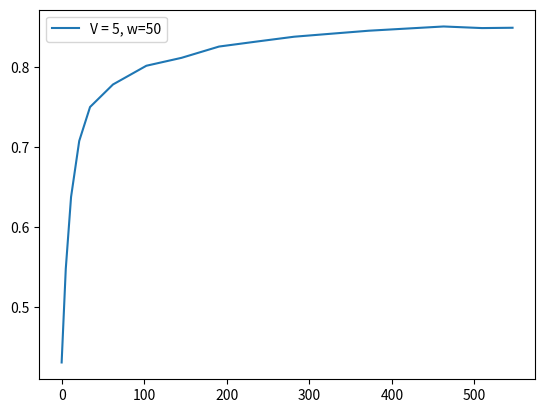

Generate this figure with matplotlib:
score =  [0.4304, 0.5475, 0.6373, 0.7074, 0.7498, 0.778, 0.8014, 0.8113, 0.8254, 0.8316, 0.8377, 0.8415, 0.8452, 0.8478, 0.8505, 0.8485, 0.8489]
fscore = [0.4304, 0.7855, 0.8583, 0.8648, 0.8544, 0.8424, 0.8425, 0.878, 0.8797, 0.8826, 0.873, 0.8663, 0.879, 0.9039, 0.8878, 0.8365, 0.8552]
cts = [1.0, 6.4, 9.9, 13.1, 27.8, 40.4, 42.6, 45.4, 45.2, 45.8, 45.5, 44.9, 44.4, 46.2, 46.5, 37.0, 16.0]
tps = [5.0, 6.4, 9.9, 13.1, 27.8, 40.4, 42.6, 45.4, 45.2, 45.8, 45.5, 44.9, 44.4, 46.2, 46.5, 37.0, 16.0]
tasks = [61, 30, 37, 57, 75, 114, 212, 87, 175, 104, 164, 170, 143, 64, 108, 264, 120]
resolution = [0.2, 0.5144, 0.7697, 0.8242, 0.8603, 0.878, 0.9162, 0.95, 0.95, 0.95, 0.9489, 0.95, 0.95, 0.95, 0.95, 0.95, 0.95, 0.95]
ths = [0.0553, 0.0218, 0.0298, 0.0307, 0.0298, 0.031, 0.0322, 0.0297, 0.0294, 0.0287, 0.0296, 0.0285, 0.0282, 0.0278, 0.0275, 0.0278, 0.0261, 0.0219]
########################################################
interval = [1]
x1 = [0, 3, 2, 3, 7, 10, 10, 10, 10, 10, 10, 10, 10, 10, 10, 8, 2]
x2 = [1, 3, 2, 3, 7, 10, 10, 10, 10, 10, 10, 10, 10, 10, 10, 8, 3]
########################################################
f1_error = [0.3608875002494777, 0.3251113734491041, 0.01896624459641516, 0.038133046225049316, 0.02537626471140253, 0.008630786790660983, 0.008006968468130538, 0.0029087544022565748, 0.029928284364002855, 0.02493621484432007, 0.02707482718215215, 0.014264517802607624, 0.004340694257720212, 0.02357201510049245, 0.044519872963379115, 0.02934972664820301, 0.02693906763250986, 0.011201890643348311]
f1_errorl = [0.343, 0.235, 0.1858, 0.1537, 0.1295, 0.1122, 0.0985, 0.0909, 0.0843, 0.0791, 0.0737, 0.0684, 0.0652, 0.0638, 0.0616, 0.0596, 0.0569]
s_error = [0.003599999999999999, 0.0, 0.0199, 0.01830000000000001, 0.09290000000000001, 0.074, 0.0006999999999999923, 0.1377, 0.022599999999999995, 0.0875, 0.008499999999999994, 0.00839999999999999, 0.03069999999999999, 0.1946, 0.076, 0.0704, 0.0785, 0.1711]
s_errorl = [0.0036, 0.0018, 0.0078, 0.0105, 0.0269, 0.0348, 0.0299, 0.0434, 0.0411, 0.0457, 0.0423, 0.0395, 0.0388, 0.05, 0.0517, 0.0529, 0.0544]
########################################################
feqs = [0.0164, 0.2, 0.1081, 0.1053, 0.1867, 0.1754, 0.0943, 0.2299, 0.1143, 0.1923, 0.122, 0.1176, 0.1399, 0.3125, 0.1852, 0.0606, 0.0417]
predicted_feqs = [0.02, 0.2, 0.0882, 0.087, 0.0938, 0.1014, 0.0936, 0.0922, 0.0917, 0.1048, 0.1135, 0.1092, 0.1092, 0.1179, 0.1092, 0.131, 0.1202, 0.1711]
########################################################


import matplotlib.pyplot as plt
import numpy as np

times = []
for i in range(len(tps)):
    times.append(np.sum(tps[:i]))

plt.plot(times, score, label="V = 5, w=50")
print(times)
#plt.plot(range(0, len(f1_error)), f1_error)

print("#############################################")
print("V = 5, w = 50", np.sum(tps), np.sum(tps)/60)
print(np.average(resolution), np.average(ths), np.average(feqs))
print(np.sum(x1), np.sum(x2))
print("f=", score[-1])

plt.legend()
plt.show()